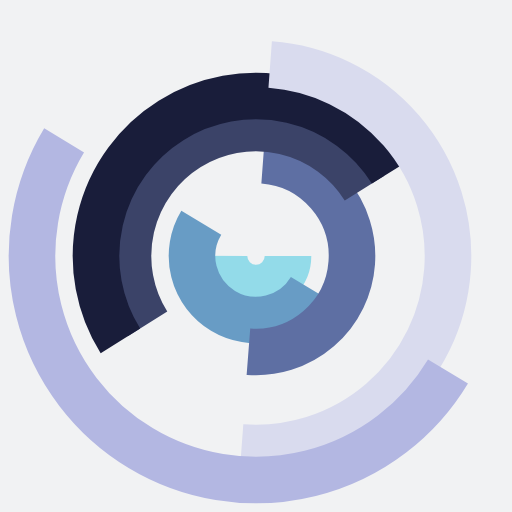
t = 0.00 s
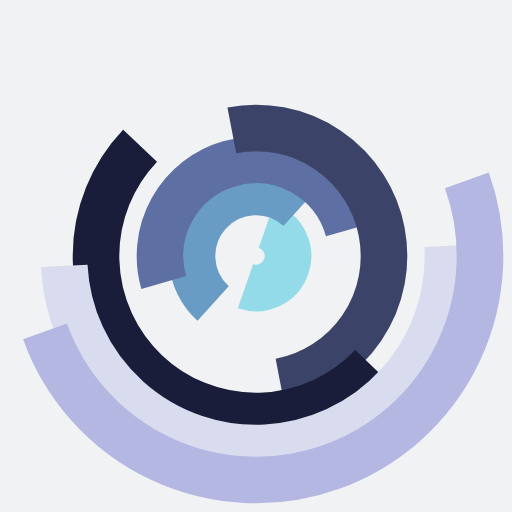
t = 0.25 s
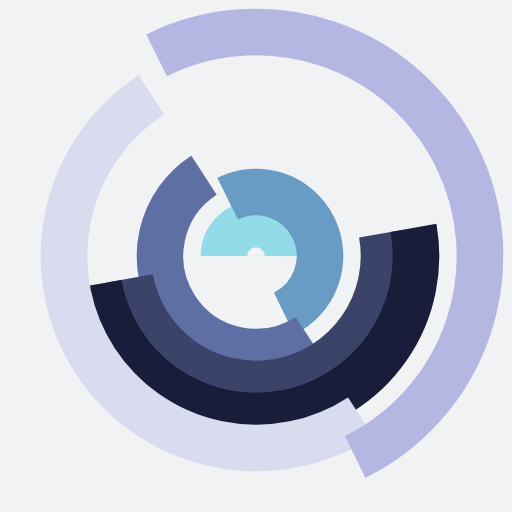
t = 0.50 s
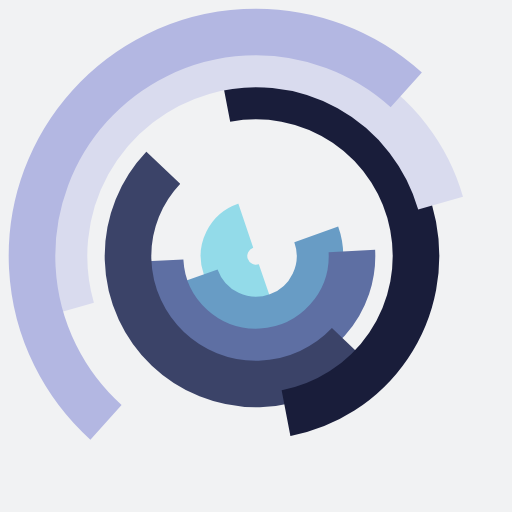
t = 0.75 s

The animated SVG that drew these frames (rendered in a browser with its animation timeline set to each time). Animation: 7 SMIL elements (animateTransform=7); one cycle of 1.00 s, repeats indefinitely.

<svg xmlns="http://www.w3.org/2000/svg" xmlns:xlink="http://www.w3.org/1999/xlink" style="margin: auto; background: rgb(241, 242, 243); display: block;" width="200px" height="200px" viewBox="0 0 100 100" preserveAspectRatio="xMidYMid">
  <g transform="translate(50,50)"><circle cx="0" cy="0" r="6.25" fill="none" stroke="#93dbe9" stroke-width="9.1" stroke-dasharray="19.634954084936208 19.634954084936208">
    <animateTransform attributeName="transform" type="rotate" values="0 0 0;-360 0 0" times="0;1" dur="1s" calcMode="spline" keySplines="0.2 0 0.8 1" begin="0" repeatCount="indefinite"></animateTransform>
  </circle><circle cx="0" cy="0" r="12.5" fill="none" stroke="#689cc5" stroke-width="9.1" stroke-dasharray="39.269908169872416 39.269908169872416">
    <animateTransform attributeName="transform" type="rotate" values="0 0 0;360 0 0" times="0;1" dur="1s" calcMode="spline" keySplines="0.2 0 0.8 1" begin="-0.14285714285714285" repeatCount="indefinite"></animateTransform>
  </circle><circle cx="0" cy="0" r="18.75" fill="none" stroke="#5e6fa3" stroke-width="9.1" stroke-dasharray="58.90486225480862 58.90486225480862">
    <animateTransform attributeName="transform" type="rotate" values="0 0 0;-360 0 0" times="0;1" dur="1s" calcMode="spline" keySplines="0.2 0 0.8 1" begin="-0.2857142857142857" repeatCount="indefinite"></animateTransform>
  </circle><circle cx="0" cy="0" r="25" fill="none" stroke="#3b4368" stroke-width="9.1" stroke-dasharray="78.53981633974483 78.53981633974483">
    <animateTransform attributeName="transform" type="rotate" values="0 0 0;360 0 0" times="0;1" dur="1s" calcMode="spline" keySplines="0.2 0 0.8 1" begin="-0.42857142857142855" repeatCount="indefinite"></animateTransform>
  </circle><circle cx="0" cy="0" r="31.25" fill="none" stroke="#191d3a" stroke-width="9.1" stroke-dasharray="98.17477042468103 98.17477042468103">
    <animateTransform attributeName="transform" type="rotate" values="0 0 0;-360 0 0" times="0;1" dur="1s" calcMode="spline" keySplines="0.2 0 0.8 1" begin="-0.5714285714285714" repeatCount="indefinite"></animateTransform>
  </circle><circle cx="0" cy="0" r="37.5" fill="none" stroke="#d9dbee" stroke-width="9.1" stroke-dasharray="117.80972450961724 117.80972450961724">
    <animateTransform attributeName="transform" type="rotate" values="0 0 0;360 0 0" times="0;1" dur="1s" calcMode="spline" keySplines="0.2 0 0.8 1" begin="-0.7142857142857143" repeatCount="indefinite"></animateTransform>
  </circle><circle cx="0" cy="0" r="43.75" fill="none" stroke="#b3b7e2" stroke-width="9.1" stroke-dasharray="137.44467859455344 137.44467859455344">
    <animateTransform attributeName="transform" type="rotate" values="0 0 0;-360 0 0" times="0;1" dur="1s" calcMode="spline" keySplines="0.2 0 0.8 1" begin="-0.8571428571428571" repeatCount="indefinite"></animateTransform>
  </circle></g>
</svg>
